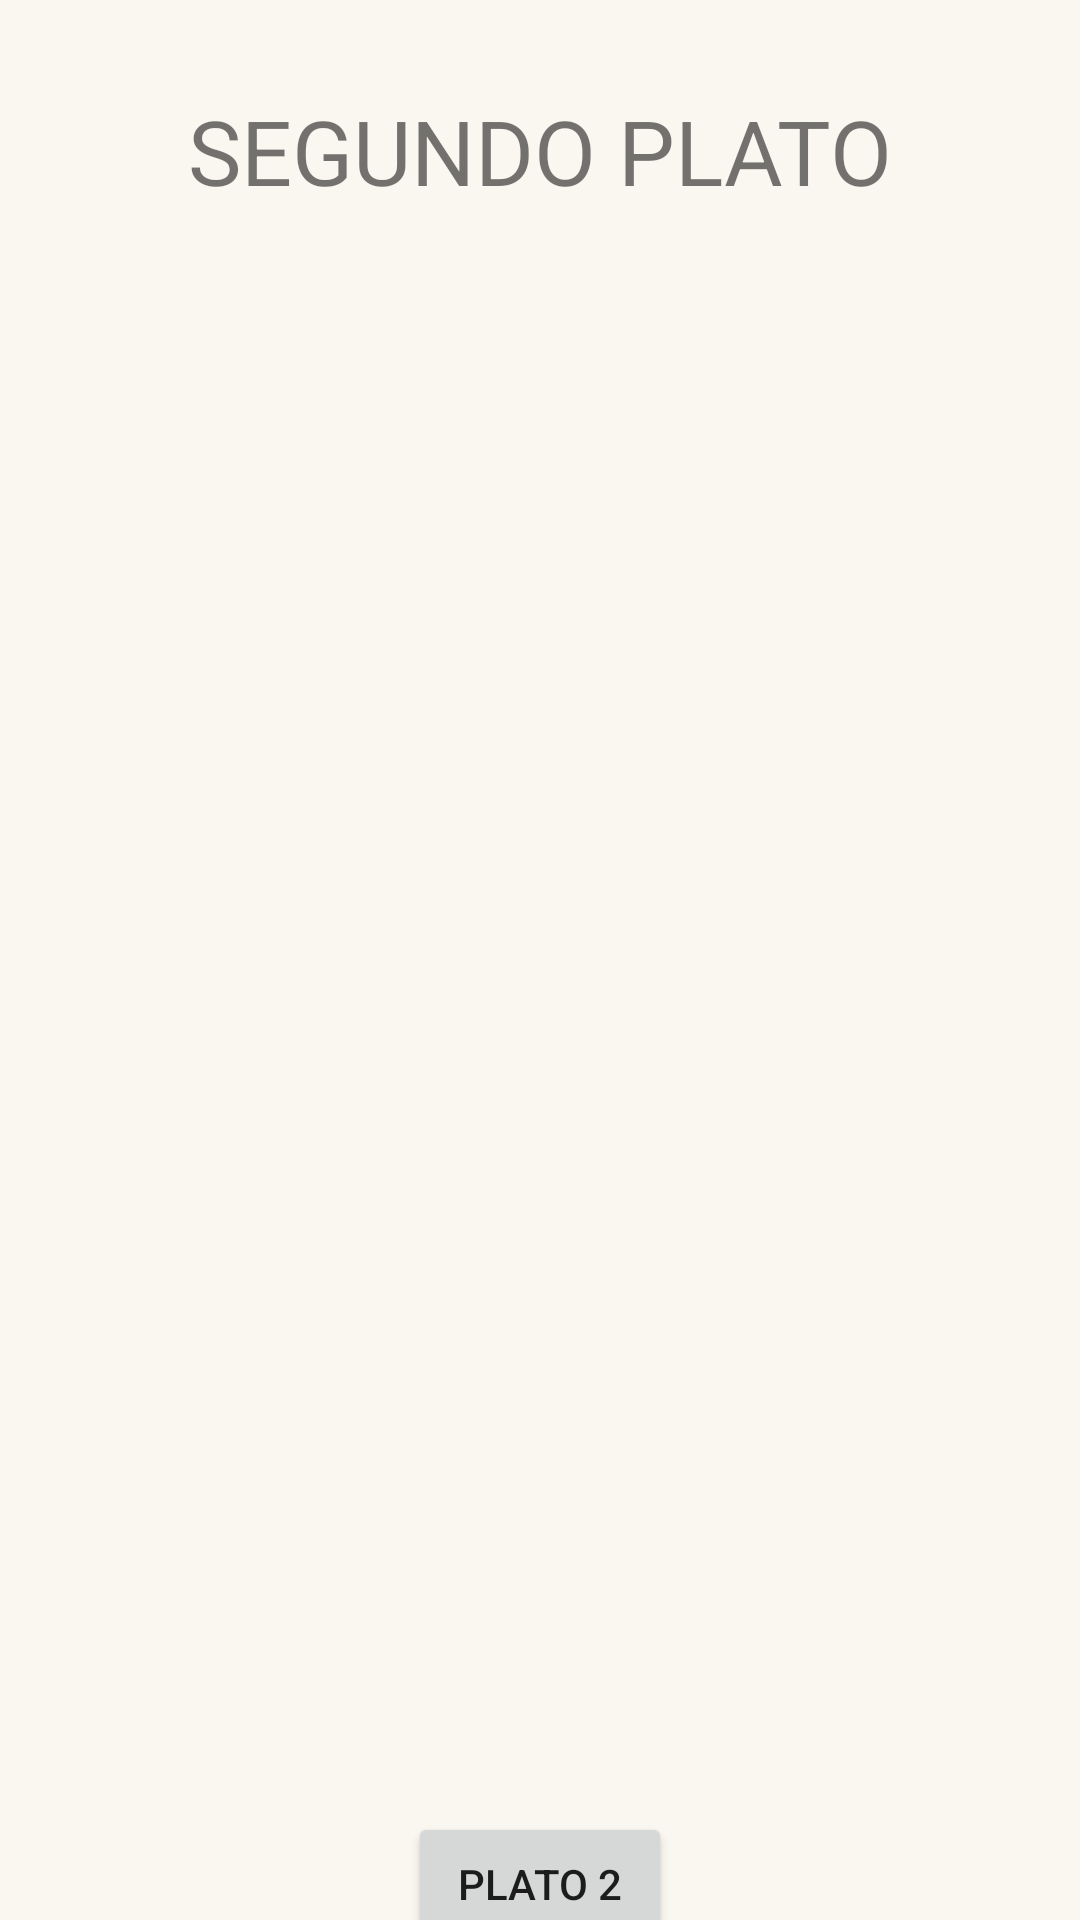

Android layout source for this screen:
<!-- AndroidManifest.xml: application theme Theme.Cafeteria_nohands -->
<!-- res/layout/fragment_plato2.xml -->
<?xml version="1.0" encoding="utf-8"?>
<layout xmlns:android="http://schemas.android.com/apk/res/android"
    xmlns:app="http://schemas.android.com/apk/res-auto"
    xmlns:tools="http://schemas.android.com/tools">
    <data>
        <variable
            name="viewModel"
            type="com.example.cafeteria_nohands.src.viewmodel.OrderViewModel" />
        <variable
            name="plato2fragment"
            type="com.example.cafeteria_nohands.src.fragment.pedido.Plato2Fragment" />
    </data>

    <androidx.constraintlayout.widget.ConstraintLayout
        android:id="@+id/titleConstraint"
        android:layout_width="match_parent"
        android:layout_height="match_parent"
        android:background="@color/nohandscolor">

        <Button
            android:id="@+id/buttontoPlat2"
            android:layout_width="wrap_content"
            android:layout_height="wrap_content"
            android:layout_marginTop="604dp"
            android:text="Plato 2"
            app:layout_constraintEnd_toEndOf="parent"
            app:layout_constraintStart_toStartOf="parent"
            app:layout_constraintTop_toTopOf="parent" />

        <TextView
            android:id="@+id/textViewPlato2"
            android:layout_width="wrap_content"
            android:layout_height="wrap_content"
            android:layout_marginTop="30dp"
            android:text="SEGUNDO PLATO"
            android:textSize="30dp"
            app:layout_constraintEnd_toEndOf="parent"
            app:layout_constraintStart_toStartOf="parent"
            app:layout_constraintTop_toTopOf="parent" />

        <androidx.recyclerview.widget.RecyclerView
            android:id="@+id/recyclerView"
            android:layout_width="0dp"
            android:layout_height="449dp"
            android:layout_marginTop="35dp"
            app:layout_constraintEnd_toEndOf="parent"
            app:layout_constraintHorizontal_bias="0.0"
            app:layout_constraintStart_toStartOf="parent"
            app:layout_constraintTop_toBottomOf="@+id/textViewPlato2" />

        









    </androidx.constraintlayout.widget.ConstraintLayout>
</layout>
<!-- resources referenced by this layout -->
<resources>
  <color name="nohandscolor">#FAF6F0</color>
  <style name="Theme.Cafeteria_nohands" parent="Theme.MaterialComponents.DayNight.DarkActionBar">
          <item name="colorPrimary">@color/purple_500</item>
          <item name="colorPrimaryVariant">@color/purple_700</item>
          <item name="colorOnPrimary">@color/white</item>
          <item name="colorSecondary">@color/teal_200</item>
          <item name="colorSecondaryVariant">@color/teal_700</item>
          <item name="colorOnSecondary">@color/black</item>
          <item name="android:statusBarColor">?attr/colorPrimaryVariant</item>
          
      </style>
  <color name="purple_500">#FF6200EE</color>
  <color name="purple_700">#FF3700B3</color>
  <color name="white">#FFFFFFFF</color>
  <color name="teal_200">#FF03DAC5</color>
  <color name="teal_700">#FF018786</color>
  <color name="black">#FF000000</color>
</resources>
